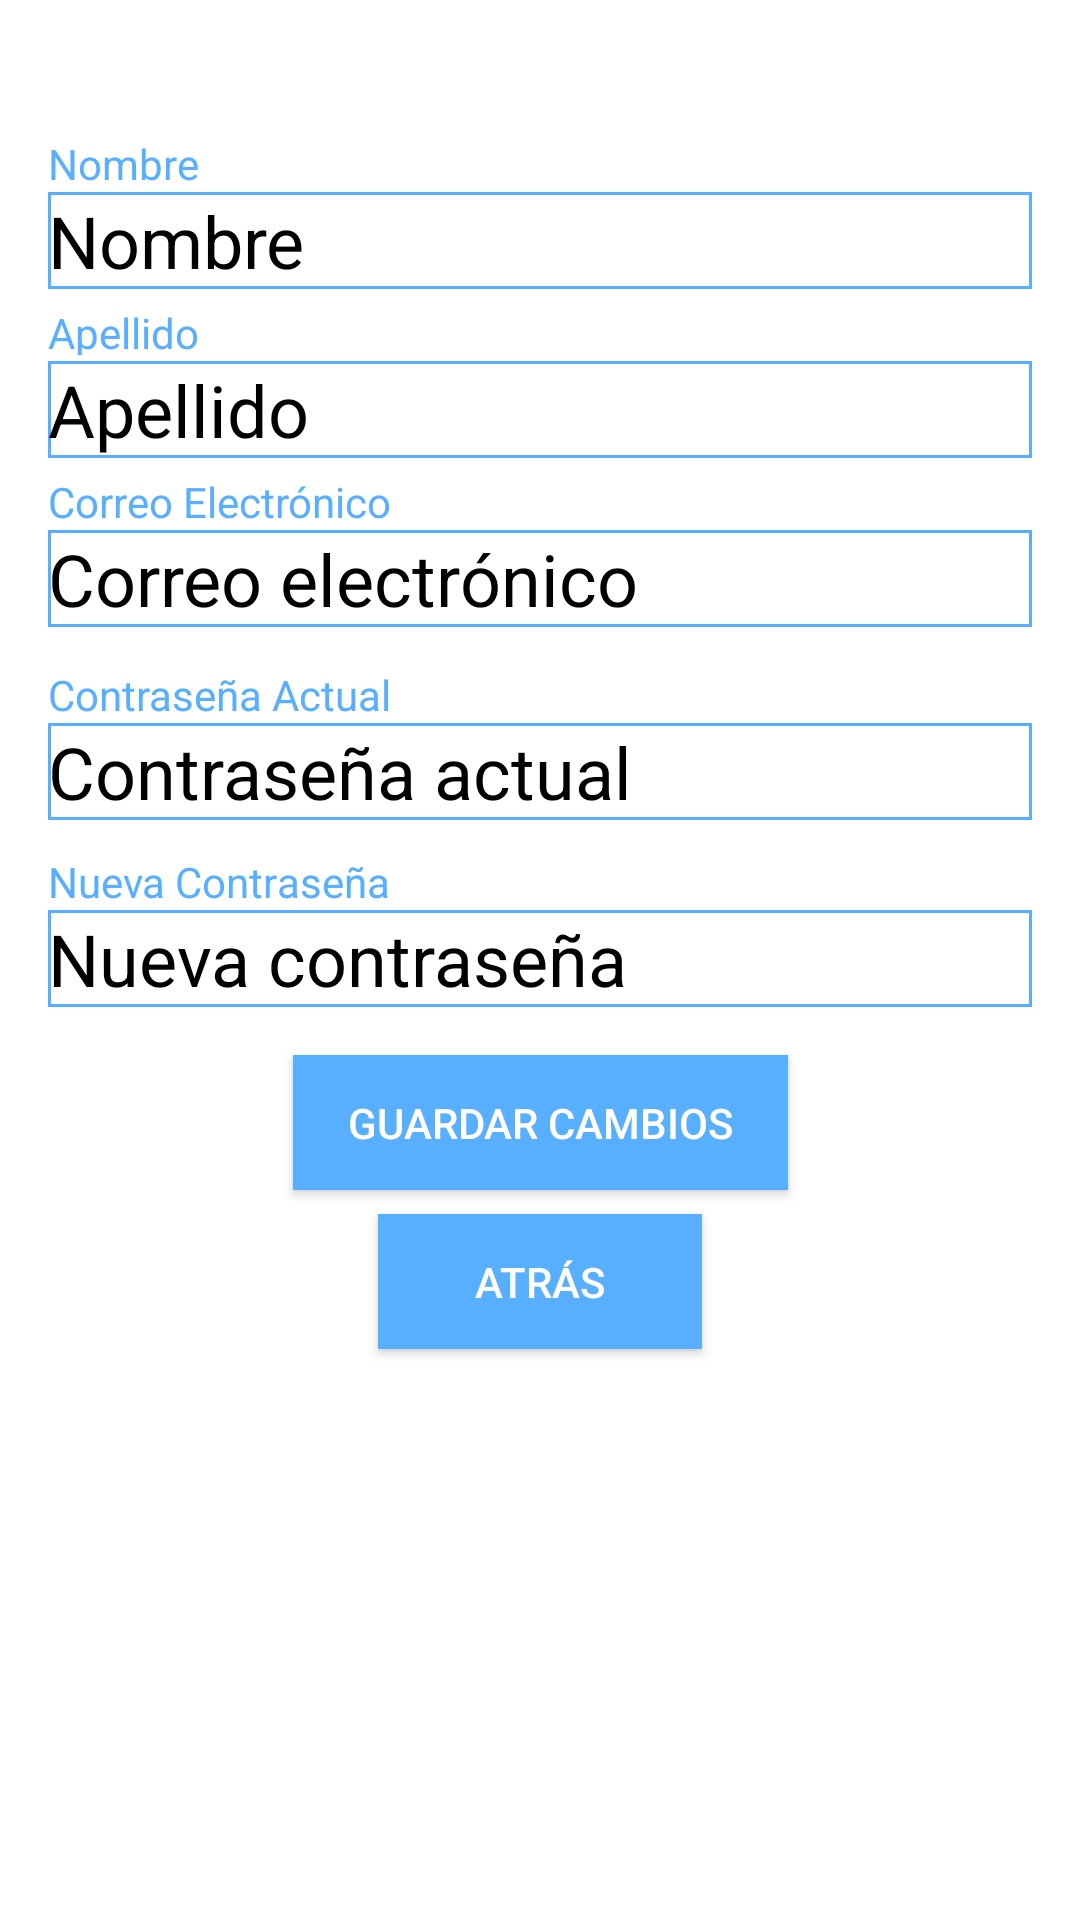

This screen was rendered from an Android layout file. Write that file and the resources it references.
<!-- AndroidManifest.xml: application theme Theme.AppCompat.DayNight.DarkActionBar -->
<!-- res/layout/activity_edit.xml -->
<?xml version="1.0" encoding="utf-8"?>
<androidx.constraintlayout.widget.ConstraintLayout xmlns:android="http://schemas.android.com/apk/res/android"
    xmlns:app="http://schemas.android.com/apk/res-auto"
    xmlns:tools="http://schemas.android.com/tools"
    android:id="@+id/main"
    android:layout_width="match_parent"
    android:layout_height="match_parent"
    android:background="#FFFFFF"
    tools:context=".EditActivity">

    <TextView
        android:id="@+id/textView"
        android:layout_width="183dp"
        android:layout_height="17dp"
        android:layout_marginStart="16dp"
        android:layout_marginBottom="2dp"
        android:text="Nombre"
        android:textColor="#59AFFF"
        app:layout_constraintBottom_toTopOf="@+id/editTextNombre"
        app:layout_constraintStart_toStartOf="parent" />

    <EditText
        android:id="@+id/editTextNombre"
        android:layout_width="0dp"
        android:layout_height="wrap_content"
        android:layout_marginStart="16dp"
        android:layout_marginTop="64dp"
        android:layout_marginEnd="16dp"
        android:background="@drawable/border_background"
        android:hint="Nombre"
        android:textColor="#000000"
        android:textColorHint="#000000"
        android:textSize="24sp"
        app:layout_constraintBottom_toTopOf="@+id/editTextApellido"
        app:layout_constraintEnd_toEndOf="parent"
        app:layout_constraintStart_toStartOf="parent"
        app:layout_constraintTop_toTopOf="parent" />

    <EditText
        android:id="@+id/editTextApellido"
        android:layout_width="0dp"
        android:layout_height="wrap_content"
        android:layout_marginStart="16dp"
        android:layout_marginTop="24dp"
        android:layout_marginEnd="16dp"
        android:background="@drawable/border_background"
        android:hint="Apellido"
        android:textColor="#000000"
        android:textColorHint="#000000"
        android:textSize="24sp"
        app:layout_constraintBottom_toTopOf="@+id/editTextCorreo"
        app:layout_constraintEnd_toEndOf="parent"
        app:layout_constraintStart_toStartOf="parent"
        app:layout_constraintTop_toBottomOf="@id/editTextNombre" />

    <TextView
        android:id="@+id/textView"
        android:layout_width="183dp"
        android:layout_height="17dp"
        android:layout_marginStart="16dp"
        android:layout_marginBottom="2dp"
        android:text="Apellido"
        android:textColor="#59AFFF"
        app:layout_constraintBottom_toTopOf="@+id/editTextApellido"
        app:layout_constraintStart_toStartOf="parent" />

    <EditText
        android:id="@+id/editTextCorreo"
        android:layout_width="0dp"
        android:layout_height="wrap_content"
        android:layout_marginStart="16dp"
        android:layout_marginTop="24dp"
        android:layout_marginEnd="16dp"
        android:background="@drawable/border_background"
        android:hint="Correo electrónico"
        android:textColor="#000000"
        android:textColorHint="#000000"
        android:textSize="24sp"
        app:layout_constraintBottom_toTopOf="@+id/editTextContraseñaActual"
        app:layout_constraintEnd_toEndOf="parent"
        app:layout_constraintStart_toStartOf="parent"
        app:layout_constraintTop_toBottomOf="@id/editTextApellido" />

    <TextView
        android:id="@+id/textView"
        android:layout_width="183dp"
        android:layout_height="17dp"
        android:layout_marginStart="16dp"
        android:layout_marginBottom="2dp"
        android:text="Correo Electrónico"
        android:textColor="#59AFFF"
        app:layout_constraintBottom_toTopOf="@+id/editTextCorreo"
        app:layout_constraintStart_toStartOf="parent" />

    <EditText
        android:id="@+id/editTextContraseñaActual"
        android:layout_width="0dp"
        android:layout_height="wrap_content"
        android:layout_marginStart="16dp"
        android:layout_marginTop="32dp"
        android:layout_marginEnd="16dp"
        android:background="@drawable/border_background"
        android:hint="Contraseña actual"
        android:textColor="#000000"
        android:textColorHint="#000000"
        android:textSize="24sp"
        app:layout_constraintEnd_toEndOf="parent"
        app:layout_constraintStart_toStartOf="parent"
        app:layout_constraintTop_toBottomOf="@id/editTextCorreo" />

    <TextView
        android:id="@+id/textView"
        android:layout_width="183dp"
        android:layout_height="17dp"
        android:layout_marginStart="16dp"
        android:layout_marginBottom="2dp"
        android:text="Contraseña Actual"
        android:textColor="#59AFFF"
        app:layout_constraintBottom_toTopOf="@+id/editTextContraseñaActual"
        app:layout_constraintStart_toStartOf="parent" />

    <EditText
        android:id="@+id/editTextNuevaContraseña"
        android:layout_width="0dp"
        android:layout_height="wrap_content"
        android:layout_marginStart="16dp"
        android:layout_marginEnd="16dp"
        android:background="@drawable/border_background"
        android:hint="Nueva contraseña"
        android:textColor="#000000"
        android:textColorHint="#000000"
        android:textSize="24sp"
        app:layout_constraintBottom_toTopOf="@+id/btnGuardarCambios"
        app:layout_constraintEnd_toEndOf="parent"
        app:layout_constraintStart_toStartOf="parent"
        app:layout_constraintTop_toBottomOf="@+id/image1_edit" />

    <TextView
        android:id="@+id/textView"
        android:layout_width="183dp"
        android:layout_height="17dp"
        android:layout_marginStart="16dp"
        android:layout_marginBottom="2dp"
        android:text="Nueva Contraseña"
        android:textColor="#59AFFF"
        app:layout_constraintBottom_toTopOf="@+id/editTextNuevaContraseña"
        app:layout_constraintStart_toStartOf="parent" />

    <Button
        android:id="@+id/btnGuardarCambios"
        android:layout_width="165dp"
        android:layout_height="45dp"
        android:layout_marginTop="16dp"
        android:background="#59AFFF"
        android:text="Guardar Cambios"
        android:textColor="#FFFFFF"
        app:layout_constraintEnd_toEndOf="parent"
        app:layout_constraintStart_toStartOf="parent"
        app:layout_constraintTop_toBottomOf="@id/editTextNuevaContraseña" />

    <Button
        android:id="@+id/boton2_edit"
        android:layout_width="108dp"
        android:layout_height="45dp"
        android:layout_marginTop="8dp"
        android:background="#59AFFF"
        android:text="Atrás"
        android:textColor="#FFFFFF"
        app:layout_constraintEnd_toEndOf="parent"
        app:layout_constraintStart_toStartOf="parent"
        app:layout_constraintTop_toBottomOf="@id/btnGuardarCambios" />

    <ImageView
        android:id="@+id/image1_edit"
        android:layout_width="30dp"
        android:layout_height="30dp"
        android:layout_marginEnd="16dp"
        app:layout_constraintEnd_toEndOf="parent"
        app:layout_constraintTop_toBottomOf="@+id/editTextContraseñaActual"
        app:srcCompat="@android:drawable/ic_menu_info_details" />

</androidx.constraintlayout.widget.ConstraintLayout>
<!-- resources referenced by this layout -->
<resources>
  <!-- drawable border_background (drawable) -->
  <?xml version="1.0" encoding="utf-8"?>
  <shape xmlns:android="http://schemas.android.com/apk/res/android"
      android:shape="rectangle">
      <stroke
          android:width="1dp"
      android:color="#59AFFF" />
  </shape>
</resources>
